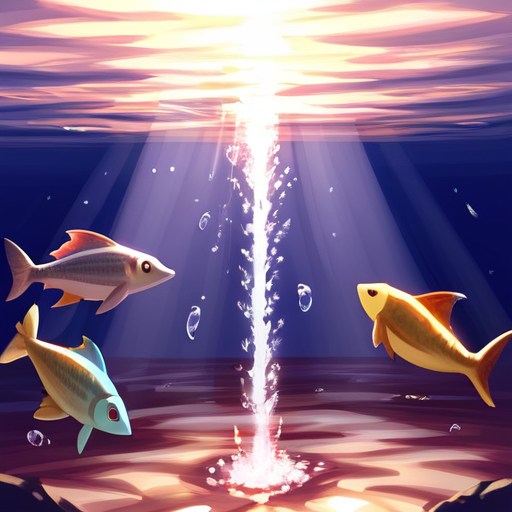
Generation parameters embedded in this image by AUTOMATIC1111 Stable Diffusion web UI or a fork of it (Forge, ...) (PNG 'parameters' text chunk):
Split Diopter style, Diorama page, amazing quality, masterpiece, best quality, hyper detailed, ultra detailed, UHD, perfect anatomy, portrait, dof, hyper-realism, majestic, awesome, inspiring, Diorama, A mesmerizing diorama resembling an underwater world, adorned with vibrant corals, intricate reefs, and a diverse array of fish, all illuminated by a mystical {pink|red|black|blue|green|yellow|orange|purple|brown|white|grey|teal|navy|maroon|turquoise|lime|olive|cyan|magenta|ivory|silver|gold|beige|coral|peach|indigo|violet|charcoal|tan|aqua|lavender|mustard|burgundy} light pouring in from a porthole, casting enchanting rays reminiscent of underwater sunlight., soft shadows, national geographic style
Negative prompt: nsfw, lowres, bad anatomy, bad hands, text, error, missing fingers, extra digit, fewer digits, cropped, worst quality, low quality, normal quality, jpeg artifacts, signature, watermark, username, blurry, artist name

Steps: 40, Sampler: DPM++ 2M Karras, CFG scale: 7, Seed: 4188914726, Size: 512x512, Model hash: 498d2165cf, Model: tPonynai3_v30, Version: 1.8.0-RC